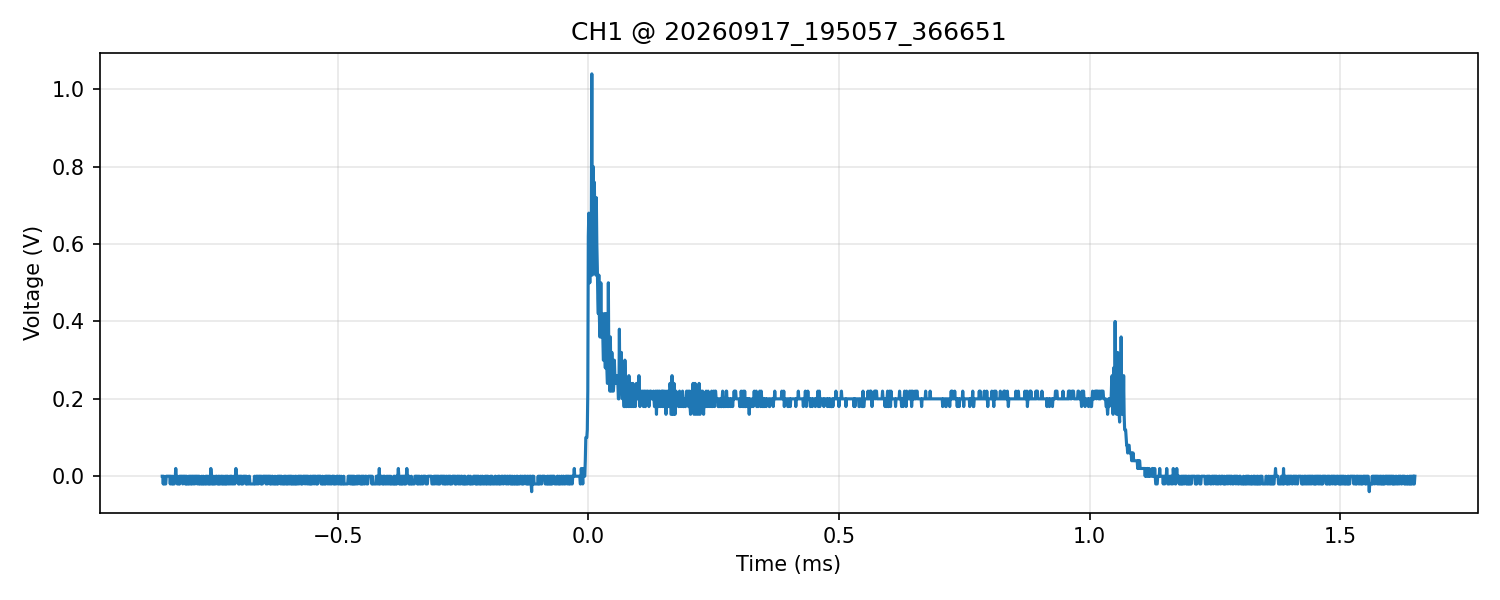

Data behind this chart, as committed beside it:
time_s, voltage_V
-8.499999999999999526e-04, 0.000000000000000000e+00
-8.489999999999999283e-04, 0.000000000000000000e+00
-8.479999999999999040e-04, -2.000000000000000042e-02
-8.469999999999999881e-04, 0.000000000000000000e+00
-8.459999999999999638e-04, -2.000000000000000042e-02
-8.449999999999999395e-04, -2.000000000000000042e-02
-8.439999999999999152e-04, -2.000000000000000042e-02
-8.429999999999999993e-04, -2.000000000000000042e-02
-8.419999999999999750e-04, 0.000000000000000000e+00
-8.409999999999999507e-04, 0.000000000000000000e+00
-8.399999999999999264e-04, 0.000000000000000000e+00
-8.389999999999999021e-04, 0.000000000000000000e+00
-8.379999999999999862e-04, 0.000000000000000000e+00
-8.369999999999999619e-04, 0.000000000000000000e+00
-8.359999999999999376e-04, 0.000000000000000000e+00
-8.349999999999999133e-04, 0.000000000000000000e+00
-8.339999999999999974e-04, -2.000000000000000042e-02
-8.329999999999999731e-04, 0.000000000000000000e+00
-8.319999999999999488e-04, 0.000000000000000000e+00
-8.309999999999999245e-04, -2.000000000000000042e-02
-8.300000000000000086e-04, -2.000000000000000042e-02
-8.289999999999999843e-04, 0.000000000000000000e+00
-8.279999999999999600e-04, -2.000000000000000042e-02
-8.269999999999999357e-04, -2.000000000000000042e-02
-8.259999999999999114e-04, -2.000000000000000042e-02
-8.249999999999999955e-04, 0.000000000000000000e+00
-8.239999999999999712e-04, 0.000000000000000000e+00
-8.229999999999999469e-04, 2.000000000000000042e-02
-8.219999999999999226e-04, 0.000000000000000000e+00
-8.209999999999998983e-04, 0.000000000000000000e+00
-8.199999999999999824e-04, -2.000000000000000042e-02
-8.189999999999999581e-04, -2.000000000000000042e-02
-8.179999999999999338e-04, -2.000000000000000042e-02
-8.169999999999999095e-04, -2.000000000000000042e-02
-8.159999999999999936e-04, 0.000000000000000000e+00
-8.149999999999999693e-04, -2.000000000000000042e-02
-8.139999999999999450e-04, 0.000000000000000000e+00
-8.129999999999999206e-04, 0.000000000000000000e+00
-8.120000000000000048e-04, 0.000000000000000000e+00
-8.109999999999999805e-04, 0.000000000000000000e+00
-8.099999999999999561e-04, 0.000000000000000000e+00
-8.089999999999999318e-04, -2.000000000000000042e-02
-8.079999999999999075e-04, 0.000000000000000000e+00
-8.069999999999999916e-04, 0.000000000000000000e+00
-8.059999999999999673e-04, 0.000000000000000000e+00
-8.049999999999999430e-04, 0.000000000000000000e+00
-8.039999999999999187e-04, -2.000000000000000042e-02
-8.030000000000000028e-04, 0.000000000000000000e+00
-8.019999999999999785e-04, -2.000000000000000042e-02
-8.009999999999999542e-04, 0.000000000000000000e+00
-7.999999999999999299e-04, -2.000000000000000042e-02
-7.989999999999999056e-04, -2.000000000000000042e-02
-7.979999999999999897e-04, -2.000000000000000042e-02
-7.969999999999999654e-04, 0.000000000000000000e+00
-7.959999999999999411e-04, -2.000000000000000042e-02
-7.949999999999999168e-04, 0.000000000000000000e+00
-7.940000000000000009e-04, 0.000000000000000000e+00
-7.929999999999999766e-04, -2.000000000000000042e-02
-7.919999999999999523e-04, 0.000000000000000000e+00
-7.909999999999999280e-04, -2.000000000000000042e-02
... 2,440 more rows
